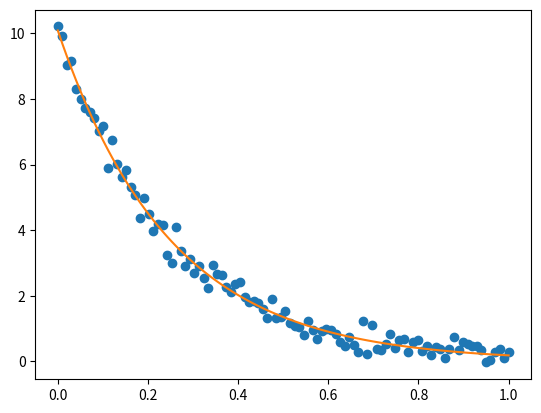

This chart was generated by the following Python code:
import numpy as np
import scipy
from scipy import stats
import matplotlib.pyplot as plt
# NOTE
from scipy.optimize import curve_fit
# NOTE

def build_decay(x_data, amplitude, lifetime):
    y_val = amplitude * np.exp( -1 * lifetime * x_data)
    return(y_val)



x_data = np.linspace(0, 1, 100)
noise = np.random.normal(0, 0.25, np.shape(x_data))
y_data = build_decay(x_data, 10, 4)
final_data = y_data + noise

plt.plot(x_data, final_data, 'o')

popt, pcov = curve_fit(build_decay, x_data, final_data)

fitted_data = build_decay(x_data, popt[0], popt[1])

plt.plot(x_data, fitted_data)



plt.show()
